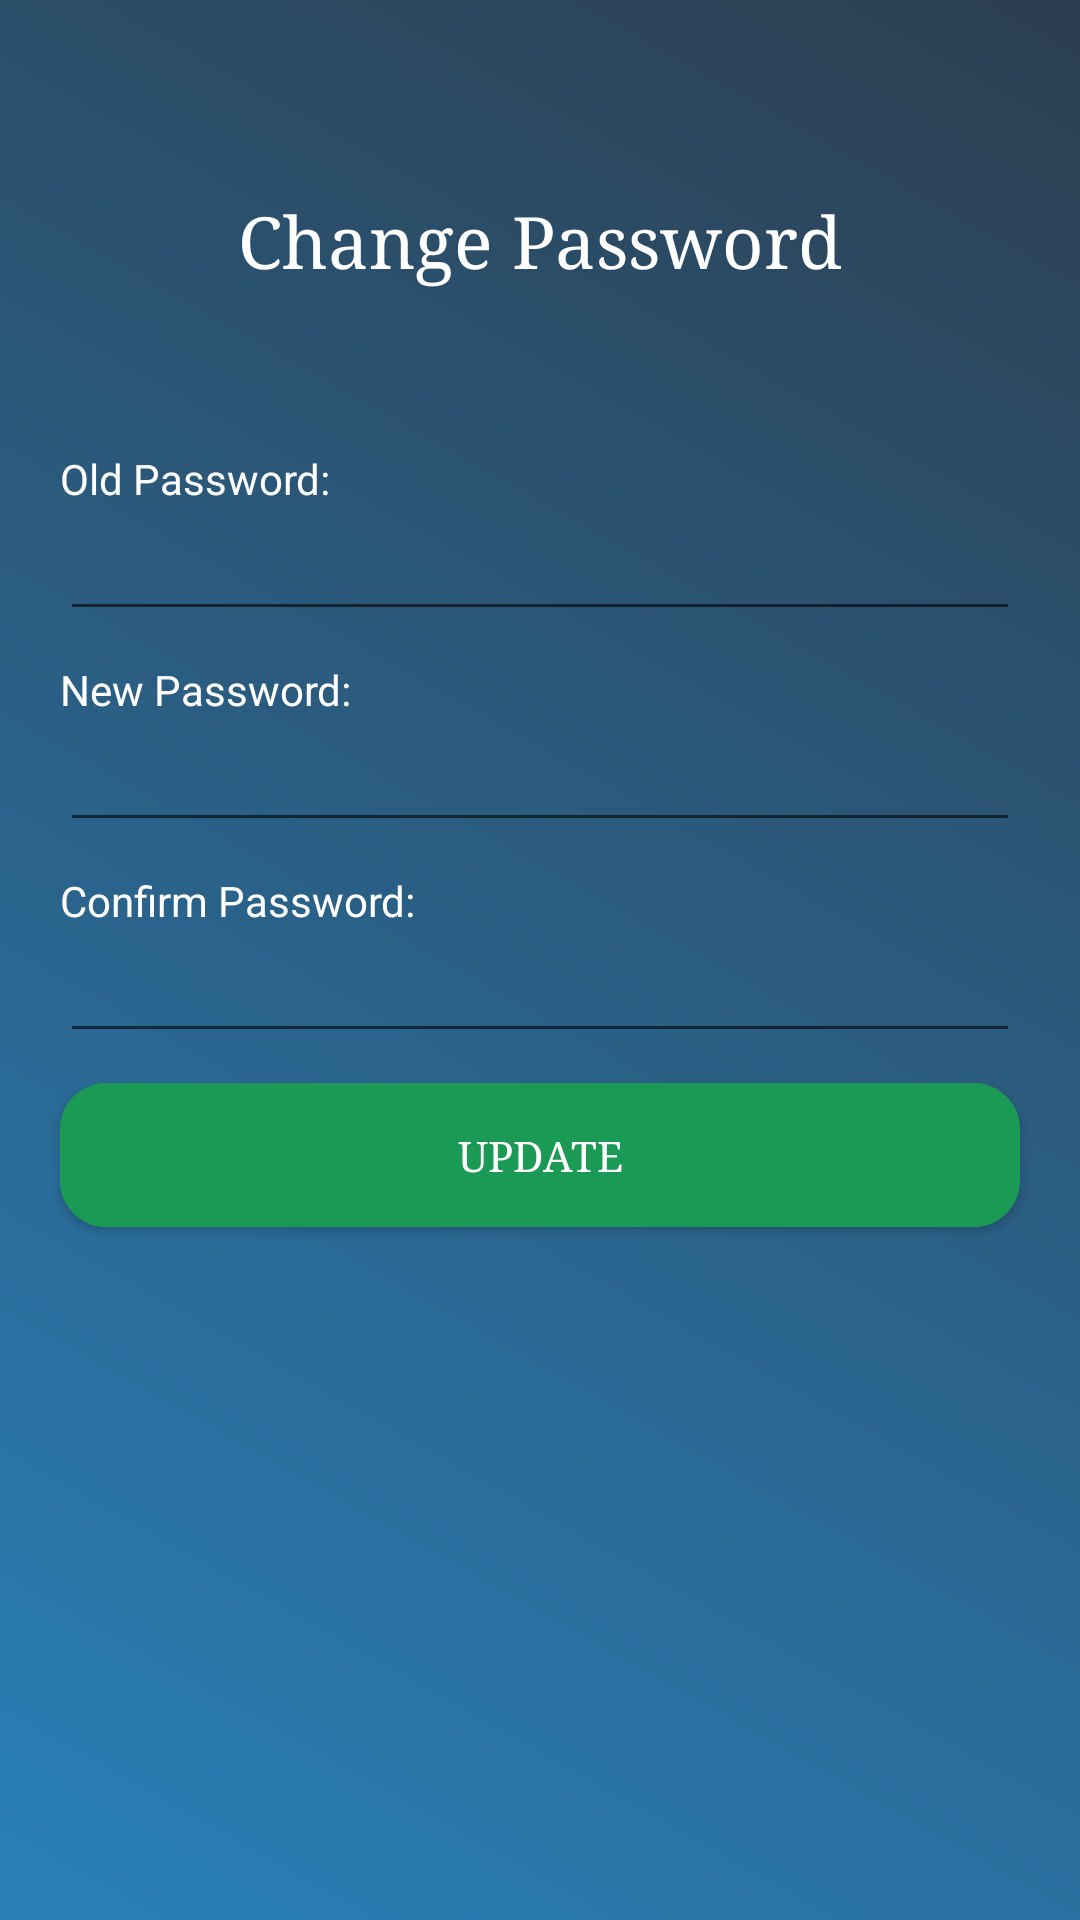

Reconstruct the res/layout file that produces this screen, plus the resources it refers to.
<!-- AndroidManifest.xml: application theme AppTheme -->
<!-- res/layout/fragment_changepassword.xml -->
<?xml version="1.0" encoding="utf-8"?>
<LinearLayout xmlns:android="http://schemas.android.com/apk/res/android"
    android:layout_width="match_parent"
    android:layout_height="match_parent"
    android:background="@drawable/grad"
    android:orientation="vertical">

    <TextView
        android:layout_width="match_parent"
        android:layout_height="40dp"
        android:layout_gravity="center"
        android:layout_marginTop="60dp"
        android:gravity="center"
        android:text="Change Password"
        android:textColor="#fff"
        android:textSize="24sp"
        android:typeface="serif" />

    <TextView
        android:layout_width="match_parent"
        android:layout_height="wrap_content"
        android:layout_marginLeft="20dp"
        android:layout_marginTop="50dp"
        android:text="Old Password:"
        android:textColor="#fff" />

    <EditText
        android:id="@+id/et_oldpassword"
        android:layout_width="match_parent"
        android:layout_height="wrap_content"
        android:layout_marginLeft="20dp"
        android:layout_marginRight="20dp"
        android:textColor="#fff"
        android:inputType="textPassword"/>

    <TextView
        android:layout_width="match_parent"
        android:layout_height="wrap_content"
        android:layout_marginLeft="20dp"
        android:layout_marginTop="10dp"
        android:text="New Password:"
        android:textColor="#fff" />

    <EditText
        android:id="@+id/et_newpassword"
        android:layout_width="match_parent"
        android:layout_height="wrap_content"
        android:layout_marginLeft="20dp"
        android:layout_marginRight="20dp"
        android:textColor="#fff"
        android:inputType="textPassword"/>

    <TextView
        android:layout_width="match_parent"
        android:layout_height="wrap_content"
        android:layout_marginLeft="20dp"
        android:layout_marginTop="10dp"
        android:text="Confirm Password:"
        android:textColor="#fff" />

    <EditText
        android:id="@+id/et_cpassword"
        android:layout_width="match_parent"
        android:layout_height="wrap_content"
        android:layout_marginLeft="20dp"
        android:layout_marginRight="20dp"
        android:textColor="#fff"
        android:inputType="textPassword"/>

    <Button
        android:id="@+id/btn_pswrd_update"
        android:layout_width="match_parent"
        android:layout_height="wrap_content"
        android:layout_marginLeft="20dp"
        android:layout_marginTop="10dp"
        android:layout_marginRight="20dp"
        android:background="@drawable/green_background"
        android:text="Update"
        android:textColor="#ffffff"
        android:typeface="serif" />

</LinearLayout>
<!-- resources referenced by this layout -->
<resources>
  <!-- drawable grad (drawable) -->
  <?xml version="1.0" encoding="utf-8"?>
  <shape xmlns:android="http://schemas.android.com/apk/res/android"
      android:shape="rectangle">
      <gradient
          android:startColor="#2980b9"
          android:endColor="#2c3e50"
          android:angle="45"/>
  </shape>
  <!-- drawable green_background (drawable) -->
  <?xml version="1.0" encoding="utf-8"?>
  <shape xmlns:android="http://schemas.android.com/apk/res/android">
      <stroke
          android:width="1dp"
          android:color="#1A9A55"
          />
      <solid android:color="#1A9A55"/>
      
      
      
      
      <padding
          android:left="1dp"
          android:right="1dp"
          android:bottom="1dp"
          android:top="1dp" />
      <corners android:radius="15dp"/>
  </shape>
  <style name="AppTheme" parent="Theme.AppCompat.Light.NoActionBar">
          
          <item name="colorPrimary">@color/colorPrimary</item>
          <item name="colorPrimaryDark">@color/colorPrimaryDark</item>
          <item name="colorAccent">@color/colorAccent</item>
      </style>
  <color name="colorPrimary">#ffffff</color>
  <color name="colorPrimaryDark">#00574B</color>
  <color name="colorAccent">#000000</color>
</resources>
